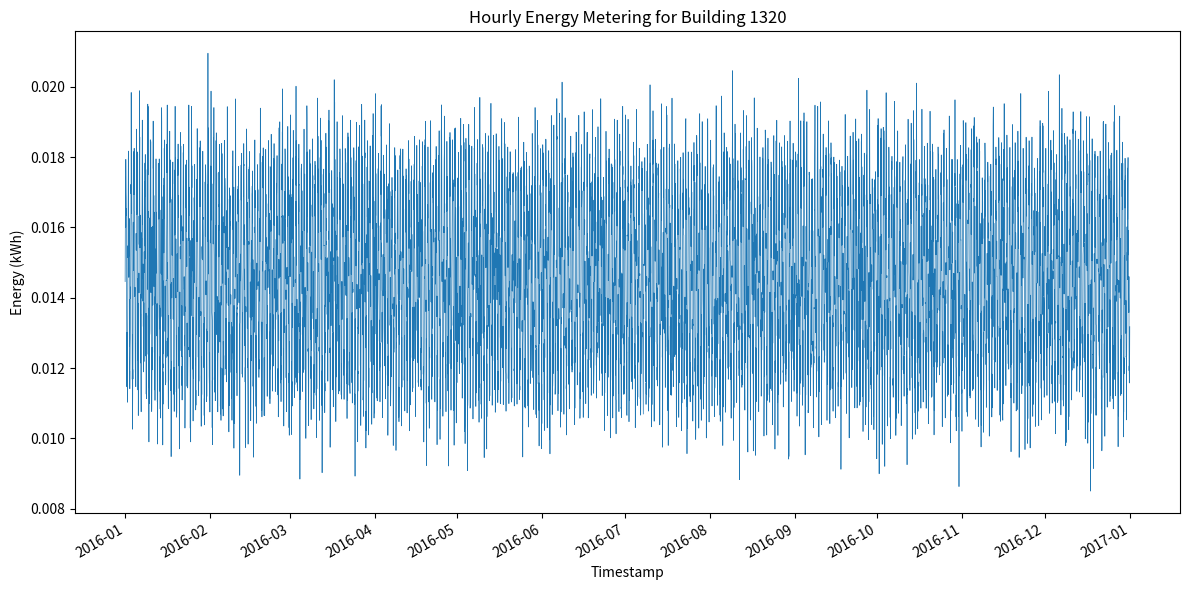

Reproduce this figure in Python.
#!/usr/bin/env python3
import os
import csv
import math
import random
from datetime import datetime, timedelta

import matplotlib.pyplot as plt
import matplotlib.dates as mdates

def generate_data():
    # Parameters
    building_id = 1320
    start_year = 2016
    start_date = datetime(start_year, 1, 1, 0, 0)
    # 2016 is a leap year
    num_hours = 366 * 24  # 8784 hours

    # Energy range in kWh
    min_total = 103.195682129826
    max_total = 153.1960118101345
    target_total = (min_total + max_total) / 2  # deterministic target

    # Base hourly consumption in kWh
    base = 0.0146
    amplitude = 0.003
    noise_std = 0.001

    random.seed(42)

    timestamps = []
    values = []

    for i in range(num_hours):
        ts = start_date + timedelta(hours=i)
        hour_of_day = ts.hour
        daily_variation = amplitude * math.sin(2 * math.pi * hour_of_day / 24)
        noise = random.gauss(0, noise_std)
        value = base + daily_variation + noise
        # Clip to realistic bounds
        value = max(0.005, min(0.025, value))
        timestamps.append(ts)
        values.append(value)

    # Scale to match target total
    current_total = sum(values)
    scale_factor = target_total / current_total
    values = [v * scale_factor for v in values]

    return timestamps, values, building_id

def save_csv(timestamps, values, building_id):
    os.makedirs('generated_data', exist_ok=True)
    csv_path = os.path.join('generated_data', f'{building_id}.csv')
    with open(csv_path, 'w', newline='') as f:
        writer = csv.writer(f)
        writer.writerow(['timestamp', 'value'])
        for ts, val in zip(timestamps, values):
            writer.writerow([ts.strftime('%Y-%m-%dT%H:%M'), f'{val:.6f}'])
    return csv_path

def plot_data(timestamps, values, building_id):
    os.makedirs('generated_plots', exist_ok=True)
    plt.figure(figsize=(12, 6))
    dates = mdates.date2num(timestamps)
    plt.plot_date(dates, values, '-', linewidth=0.5)
    plt.title(f'Hourly Energy Metering for Building {building_id}')
    plt.xlabel('Timestamp')
    plt.ylabel('Energy (kWh)')
    plt.gcf().autofmt_xdate()
    plt.gca().xaxis.set_major_locator(mdates.MonthLocator())
    plt.gca().xaxis.set_major_formatter(mdates.DateFormatter('%Y-%m'))
    plt.tight_layout()
    png_path = os.path.join('generated_plots', f'{building_id}.png')
    plt.savefig(png_path, dpi=300)
    plt.close()
    return png_path

def main():
    timestamps, values, building_id = generate_data()
    csv_path = save_csv(timestamps, values, building_id)
    png_path = plot_data(timestamps, values, building_id)
    print(f'CSV saved to: {csv_path}')
    print(f'Plot saved to: {png_path}')

if __name__ == "__main__":
    main()
